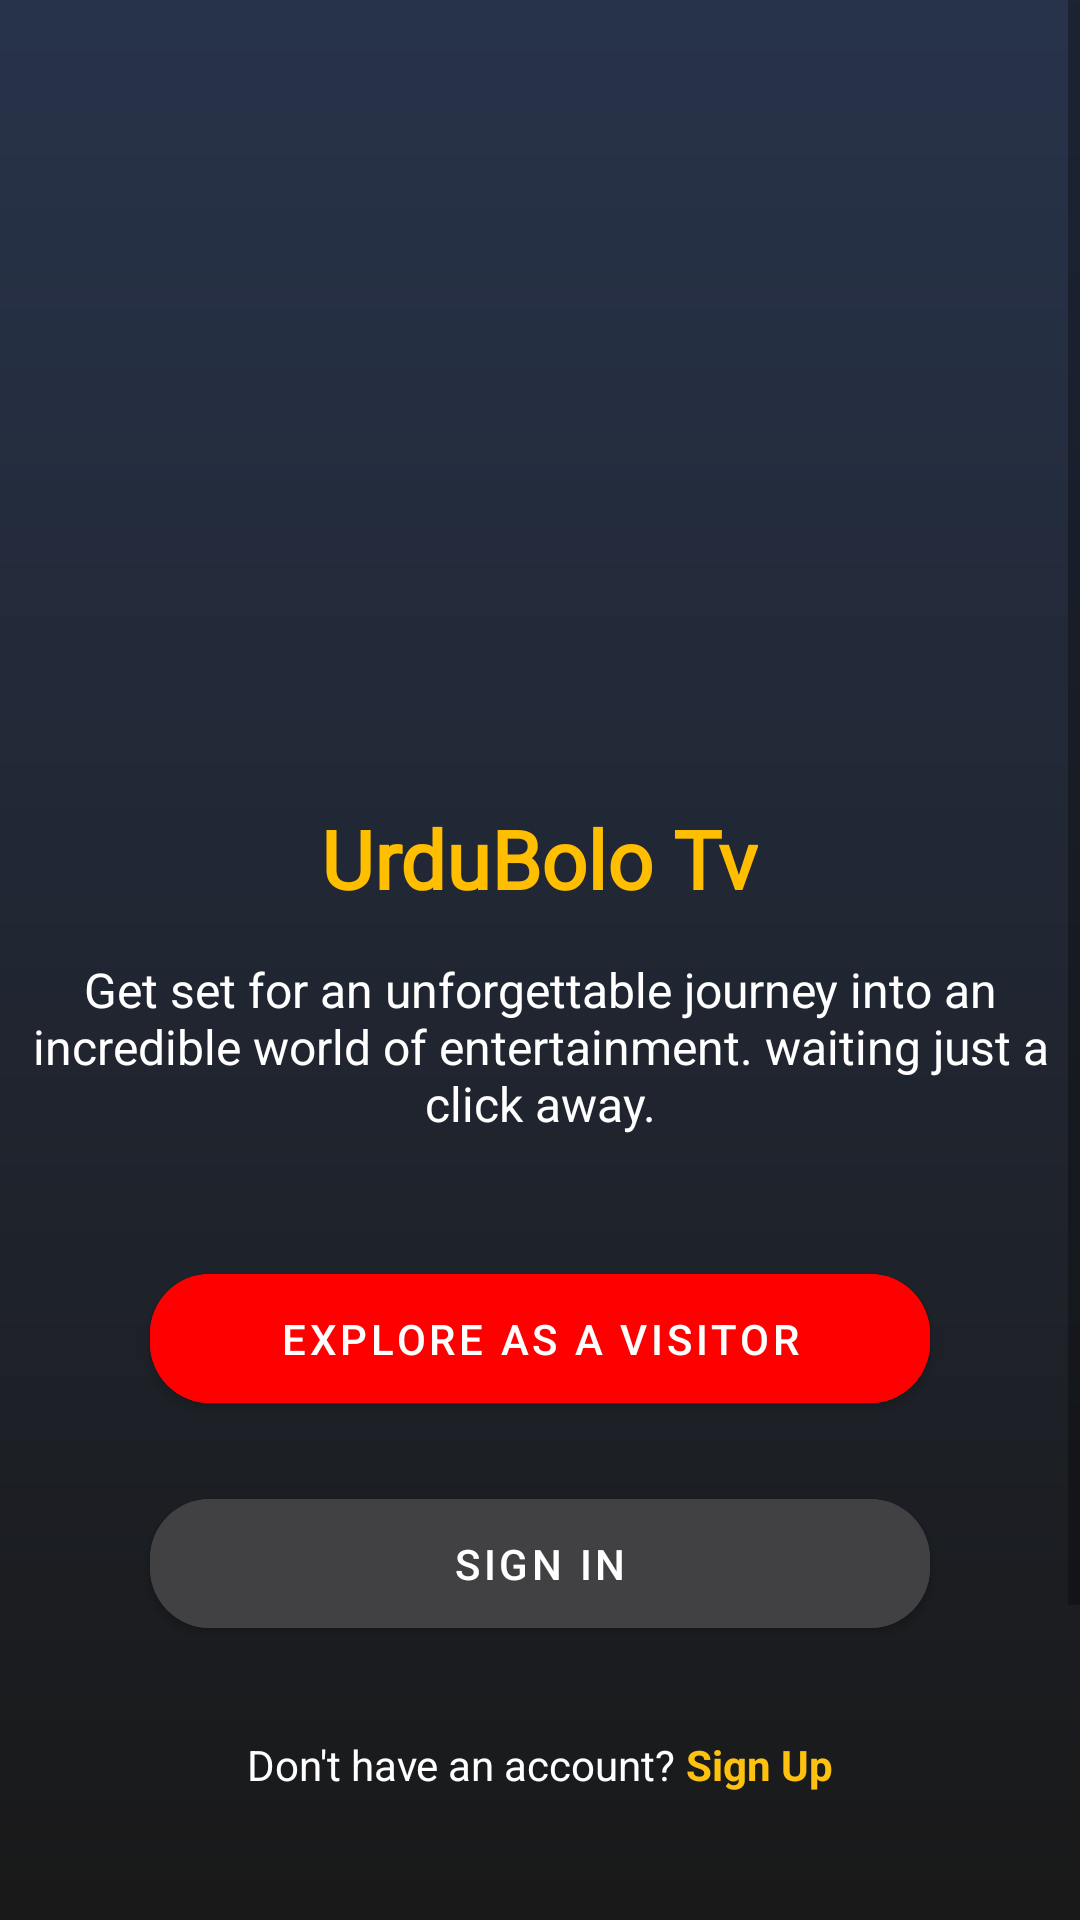

Produce the Android XML layout that renders to this screen, including the resource entries it uses.
<!-- AndroidManifest.xml: application theme Base.Theme.UserurduBolo -->
<!-- res/layout/activity_intro.xml -->
<?xml version="1.0" encoding="utf-8"?>
<ScrollView xmlns:android="http://schemas.android.com/apk/res/android"
    xmlns:app="http://schemas.android.com/apk/res-auto"
    xmlns:tools="http://schemas.android.com/tools"
    android:layout_width="match_parent"
    android:layout_height="match_parent"
    android:background="@drawable/gradientintro"
    tools:context=".Ui.ActivityIntro">
<RelativeLayout
    android:layout_width="match_parent"
    android:layout_height="wrap_content">

    <RelativeLayout
        android:id="@+id/cd1"
        android:layout_width="match_parent"
        android:layout_height="wrap_content">

            <ImageView
                android:id="@+id/iv1"
                android:layout_width="wrap_content"
                android:layout_height="260dp"
                android:layout_alignParentTop="true"
                android:alpha="0.2"
                android:src="@drawable/sam2" />

      

            <ImageView
                android:layout_width="70dp"
                android:layout_height="50dp"
                android:layout_marginTop="20dp"
                android:src="@drawable/icon_transaparent" />
        </RelativeLayout>


    <LinearLayout
        android:layout_width="match_parent"
        android:layout_height="wrap_content"
        android:layout_below="@+id/cd1"
        android:layout_centerInParent="true"
        android:orientation="vertical">


        <TextView
            android:layout_width="wrap_content"
            android:layout_height="wrap_content"
            android:layout_gravity="center"
            android:layout_marginTop="8dp"
            android:layout_marginBottom="15dp"
            android:fontFamily="@font/myfont"
            android:text="UrduBolo Tv"
            android:textColor="#FFBE00"
            android:textSize="27sp"
            android:textStyle="bold" />

        <TextView
            android:id="@+id/tv1"
            android:layout_width="match_parent"
            android:layout_height="wrap_content"
            android:layout_gravity="center"
            android:layout_marginHorizontal="10dp"
            android:gravity="center"
            android:text="Get set for an unforgettable journey into an incredible world of entertainment. waiting just a click away."
            android:textColor="@color/white"
            android:textSize="16sp" />
        

        <com.google.android.material.button.MaterialButton
            android:id="@+id/btnGuest"
            android:layout_width="match_parent"
            android:layout_height="55dp"
            android:layout_below="@id/tv2"
            android:layout_marginHorizontal="50dp"
            android:layout_marginTop="40dp"
            android:layout_marginBottom="20dp"
            android:backgroundTint="#FF0000"
            android:text="Explore as a Visitor"
            app:cornerRadius="20dp" />

        <com.google.android.material.button.MaterialButton
            android:id="@+id/btnSignIn"
            android:layout_width="match_parent"
            android:layout_height="55dp"
            android:layout_below="@id/btnGuest"
            android:layout_marginHorizontal="50dp"
            android:backgroundTint="#414143"
            android:text="Sign In"
            app:cornerRadius="20dp" />

        <LinearLayout
            android:id="@+id/laySignup"
            android:layout_width="match_parent"
            android:layout_height="wrap_content"
            android:layout_below="@id/btnSignIn"
            android:layout_centerInParent="true"
            android:layout_marginVertical="30dp"
            android:gravity="center"
            android:orientation="horizontal">

            <TextView
                android:layout_width="wrap_content"
                android:layout_height="wrap_content"
                android:text="Don't have an account? "
                android:textColor="@color/white" />

            <TextView
                android:id="@+id/tvSignUp"
                android:layout_width="wrap_content"
                android:layout_height="wrap_content"
                android:text="Sign Up"
                android:textColor="@color/primary"
                android:textStyle="bold" />
        </LinearLayout>

        <LinearLayout
            android:layout_width="match_parent"
            android:layout_height="match_parent"
            android:layout_marginTop="100dp"
            android:gravity="center"
            android:orientation="vertical">

            <TextView
                android:id="@+id/tv3"
                android:layout_width="wrap_content"
                android:layout_height="wrap_content"
                android:text="By creating an account or signing in, you agree to"
                android:textColor="@color/white" />

            <LinearLayout
                android:layout_width="wrap_content"
                android:layout_height="wrap_content"
                android:orientation="horizontal">

                <TextView
                    android:layout_width="wrap_content"
                    android:layout_height="wrap_content"
                    android:text="our"
                    android:textColor="@color/white" />

                <TextView
                    android:id="@+id/tvterms"
                    android:layout_width="wrap_content"
                    android:layout_height="wrap_content"
                    android:text="Terms and Services "
                    android:textStyle="bold"
                    android:textColor="@color/PrimaryVariant" />

                <TextView
                    android:layout_width="wrap_content"
                    android:layout_height="wrap_content"
                    android:text="and"
                    android:textColor="@color/white" />

                <TextView
                    android:id="@+id/tvPrivacy"
                    android:layout_width="wrap_content"
                    android:layout_height="wrap_content"
                    android:text="Privacy Policy."
                    android:textColor="@color/PrimaryVariant"

                    android:textStyle="bold" />
            </LinearLayout>
        </LinearLayout>

    </LinearLayout>



    </RelativeLayout>


</ScrollView>
<!-- resources referenced by this layout -->
<resources>
  <color name="PrimaryVariant">#CCFEC10F</color>
  <color name="primary">#FEC10F</color>
  <color name="white">#FFFFFFFF</color>
  <!-- drawable gradientintro (drawable) -->
  <?xml version="1.0" encoding="utf-8"?>
  <shape xmlns:android="http://schemas.android.com/apk/res/android">
      <gradient
          android:type="linear"
          android:startColor="#E40E1B35"
          android:angle="270"
          android:endColor="#E6000000"/>
  </shape>
  <style name="Base.Theme.UserurduBolo" parent="Theme.MaterialComponents.Light.DarkActionBar">
          
          <item name="colorPrimary">#FEC10F</item>
          <item name="colorPrimaryVariant">@color/PrimaryVariant</item>
          <item name="colorOnPrimary">@color/white</item>
          
          <item name="colorSecondary">@color/secondary</item>
          <item name="colorSecondaryVariant">@color/SecondaryVariant</item>
          <item name="colorOnSecondary">@color/black</item>
          
          <item name="android:statusBarColor">#E40E1B35</item>
          
      </style>
  <color name="secondary">#C4C4C4</color>
  <color name="SecondaryVariant">#FF018786</color>
  <color name="black">#FF000000</color>
</resources>
